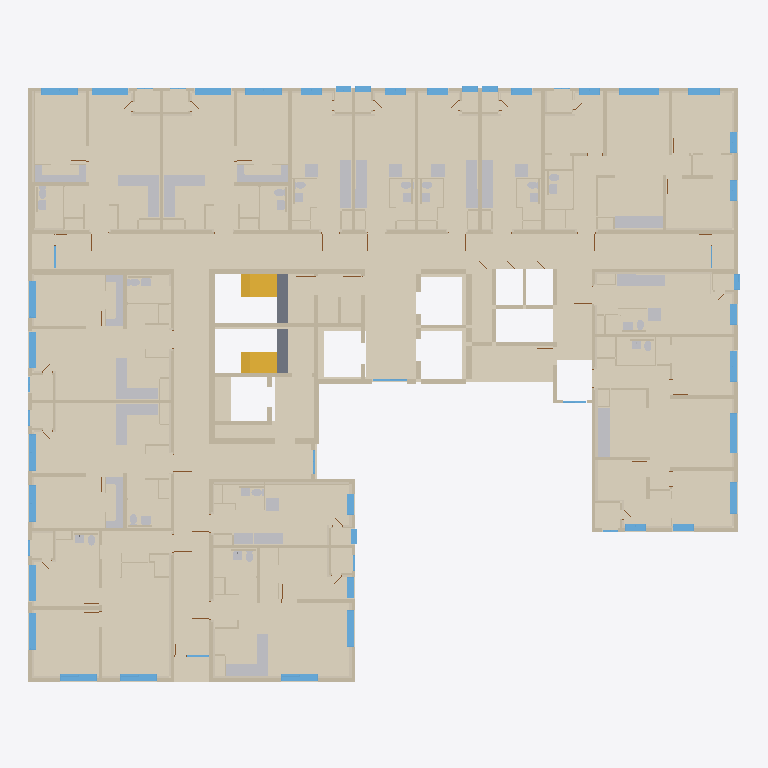
Plan cut of the same IFC building model at storey '23층' (level 73.20 m, cut at 74.60 m), seen from above with north up, elements coloured by IFC class (only those large enough to see are counted): 145 walls (beige), 87 coverings (cream), 69 other elements (light grey), 47 windows (light blue), 2 stair flights (yellow), 2 slabs (grey). Cut surfaces are drawn darker.
Extent 40.7 m × 34.1 m × 3.5 m (x, y, z). Storeys (1): 23층 at 73.20 m. Elements (868): 408 IfcWall, 179 IfcCovering, 54 IfcSlab, 52 IfcDoor, 51 IfcWindow, 40 IfcSanitaryTerminal, 29 IfcFurniture, 28 IfcBuildingElementProxy, 23 IfcFurnishingElement, 4 IfcStairFlight.

HEADER;
FILE_DESCRIPTION(('ViewDefinition[DesignTransferView]'),'2;1');
FILE_NAME('/dev/null','2026-10-20T22:04:41+09:00',(''),(''),'IfcOpenShell 0.9.0','IfcOpenShell 0.9.0','Nobody');
FILE_SCHEMA(('IFC4'));
ENDSEC;
DATA;
#1=IFCPROJECT('1AcC6H5ozTCO_bqrJrUXw0',$,'A32 23층',$,$,$,$,(#10),#5);
#12=IFCSITE('0ap8K39n1MiBkVTnl0bGl_',$,'A32 source coordinate system',$,$,$,$,$,$,$,$,$,$,$);
#13=IFCBUILDING('0JUEDPkb5MOBFwrExo_hgU',$,'A32 주거동 · 지하5층–옥탑지붕',$,$,$,$,$,$,$,$,$);
#16=IFCBUILDINGSTOREY('1MoDMLfyDVTv1OA9xW34rd',$,'23층',$,$,#25,$,$,$,73.2);
#792=IFCCOVERING('2dSBwlR6TRbeLJreK8x7yl',$,'F-COM / 복도·코어 마감',$,$,#6338,#918,$,$);
#7160=IFCCOVERING('24dmr$7zLULfvG6P5ROLQG',$,'F-U01 / 84B형 바닥',$,$,#14407,#7211,$,$);
#73754=IFCCOVERING('2fnunf_0LVpxe5CgWHuuzL',$,'F-U13 / 65형 바닥',$,$,#79528,#73807,$,$);
#44622=IFCCOVERING('0cHUeuNhfKcPn18prp1U_V',$,'F-U08 / 57형 바닥',$,$,#50167,#44673,$,$);
#80202=IFCCOVERING('0BlTzRCVDOkOPqxaAwh3Ws',$,'F-U14 / 54형 바닥',$,$,#85102,#80251,$,$);
#39251=IFCCOVERING('0XWMVjpFDGNO68J6$fZlXL',$,'F-U07 / 54형 바닥',$,$,#43892,#39302,$,$);
#58327=IFCCOVERING('27x$LJwzbOlgyYEmzUMKhe',$,'F-U10 / 54형 바닥',$,$,#63308,#58376,$,$);
#33846=IFCCOVERING('3BbBjqQNvGmg064yAGuXVt',$,'F-U06 / 54형 바닥',$,$,#38611,#33898,$,$);
#50662=IFCCOVERING('1XT_pTggTRWRAzgd2MEEUp',$,'F-U09 / 84A형 바닥',$,$,#57792,#50713,$,$);
#507=IFCCOVERING('2hF5Xnio1Pg9NhguKEI9Wi',$,'F-U09 / 84A형 바닥',$,$,#6618,#548,$,$);
#15244=IFCCOVERING('0_7ZyDlAbPOh3vG6oy5gdp',$,'F-U02 / 25형 바닥',$,$,#19332,#15297,$,$);
#69046=IFCCOVERING('3eBnLl$0zLnhiL63ZV2pkE',$,'F-U12 / 25형 바닥',$,$,#73042,#69097,$,$);
#64059=IFCCOVERING('1q$VYnU_1RMwTZnZ3g$9jV',$,'F-U11 / 25형 바닥',$,$,#68483,#64112,$,$);
#29277=IFCCOVERING('0LborwS1DOpfLdK3Av2zxk',$,'F-U05 / 25형 바닥',$,$,#33291,#29330,$,$);
#24545=IFCCOVERING('2LiKRyeDHVqBcTloIF3ocS',$,'F-U04 / 25형 바닥',$,$,#28666,#24598,$,$);
#3685=IFCWALL('0PpewMNRbUVwCONZEFDE0L',$,'concrete / CAD 벽체 044',$,$,#6638,#3784,$,$);
#19973=IFCCOVERING('2Mb6u5$8XMSRC$whgspYXE',$,'F-U03 / 25형 바닥',$,$,#23958,#20026,$,$);
#248=IFCCOVERING('1017XqJY1HPuw_DarmrqgB',$,'F-U03 / 25형 바닥',$,$,#6593,#289,$,$);
#59572=IFCWALL('36r392GwnSmhQlhuTcBG6J',$,'concrete / CAD 벽체 067',$,$,#63293,#59646,$,$);
#81140=IFCWALL('3okYzfHWXVSgXz1wKGYBYO',$,'concrete / CAD 벽체 059',$,$,#85047,#81208,$,$);
#39202=IFCCOVERING('1YYU1KxfTN4eGexeYuqsA8',$,'B11 / 욕실 바닥',$,$,#43897,#39247,$,$);
#44573=IFCCOVERING('31gPXMnoDIVhf$g7alq3_$',$,'B14 / 욕실 바닥',$,$,#49992,#44618,$,$);
#33797=IFCCOVERING('2WI3I4ZOXNTwaUGphfdyqe',$,'B02 / 욕실 바닥',$,$,#38616,#33842,$,$);
#80104=IFCCOVERING('03aMgFi4nSvhKIOZrH1mVN',$,'B10 / 욕실 바닥',$,$,#85112,#80149,$,$);
#58278=IFCCOVERING('0zJp2oVfbVyAO2Hda$Ac8N',$,'B01 / 욕실 바닥',$,$,#63523,#58323,$,$);
#73703=IFCCOVERING('2Pf$DsLRbPYPWELmgO0820',$,'B12 / 욕실 바닥',$,$,#79603,#73750,$,$);
#7111=IFCCOVERING('0u4ZitPRnHyhRk$LJMlzIi',$,'B07 / 욕실 바닥',$,$,#14402,#7156,$,$);
#9052=IFCWALL('3ArzZ3t1bVQua3zRHOMetW',$,'concrete / CAD 벽체 007',$,$,#14382,#9105,$,$);
#2671=IFCSTAIRFLIGHT('0xcGzNPI1RmPL7pKoDISV9',$,'STAIR-3 / UP 상행 / 원본 디딤판',$,$,#6418,#2733,$,8,8,0.2,0.26,$);
#49427=IFCFURNISHINGELEMENT('0bgH0yV0XPgeoW5smsPAJM',$,'K020 / 상판',$,$,#50022,#49504,$);
#29177=IFCCOVERING('3GXePOPU1J88Dw0y4DvWZZ',$,'B05 / 욕실 바닥',$,$,#33376,#29224,$,$);
#63959=IFCCOVERING('1VI3vWdr9GUQf$3IZLgW$5',$,'B08 / 욕실 바닥',$,$,#68493,#64006,$,$);
#2605=IFCSTAIRFLIGHT('0jbEap4BLJMviesz6Vfe1e',$,'STAIR-1 / UP 상행 / 원본 디딤판',$,$,#6633,#2667,$,8,8,0.2,0.26,$);
#69983=IFCWALL('20J81jyfvJWP0siDsB20ut',$,'concrete / CAD 벽체 050',$,$,#73212,#70062,$,$);
#15193=IFCCOVERING('3IFwzSGFbUJgzMNWnJ$_Wd',$,'B03 / 욕실 바닥',$,$,#19237,#15240,$,$);
#34885=IFCWALL('1srk9J6wDQJw$AHdgnvao4',$,'concrete / CAD 벽체 053',$,$,#38526,#34943,$,$);
#68944=IFCCOVERING('3KR09d8DDMXu3O0yITkLY1',$,'B13 / 욕실 바닥',$,$,#73247,#68991,$,$);
#62711=IFCFURNISHINGELEMENT('3nhfEPXb1GmeeXwmJu30iH',$,'K022 / 상판',$,$,#63493,#62788,$);
#24494=IFCCOVERING('3YXFc5QaDKcwtg7NiTV1a6',$,'B06 / 욕실 바닥',$,$,#28561,#24541,$,$);
#37981=IFCFURNISHINGELEMENT('3QGiMsOGvKJAZikMYIlMYl',$,'K013 / 상판',$,$,#38711,#38058,$);
#43348=IFCFURNISHINGELEMENT('0q$QmQxwbLBPulPiPZaxjR',$,'K018 / 상판',$,$,#44092,#43429,$);
#84361=IFCFURNISHINGELEMENT('3IuF5baPXNmxsMIqwUqu5C',$,'K027 / 상판',$,$,#85032,#84442,$);
#40246=IFCWALL('0nUVukSEvJ4uSyULTn4P3D',$,'concrete / CAD 벽체 061',$,$,#43947,#40303,$,$);
#45831=IFCWALL('11iRg4VxvS38lOoJ$DgLs3',$,'concrete / CAD 벽체 051',$,$,#49887,#45890,$,$);
#52535=IFCWALL('38$M9S5y5JovmePuVho5GB',$,'concrete / CAD 벽체 014',$,$,#57472,#52602,$,$);
#57028=IFCFURNISHINGELEMENT('0wBWgDeKrJiRFSH3s$xwaY',$,'K021 / 상판',$,$,#57592,#57073,$);
#13896=IFCFURNISHINGELEMENT('3u8UrgoAHMQ8yrXEitzpH2',$,'K000 / 상판',$,$,#14367,#13944,$);
#2559=IFCSLAB('1VIUECMsnP6hnJcvA3zNsH',$,'STAIR-L2 / 기준층 출입참',$,$,#6248,#2601,$,.LANDING.);
#64945=IFCWALL('0Xfho3bCbQuvmT0eN5nED3',$,'concrete / CAD 벽체 008',$,$,#68278,#65011,$,$);
#45894=IFCWALL('1MN0YOFJzU_OdaEYgBK3Nm',$,'concrete / CAD 벽체 054',$,$,#50097,#45943,$,$);
#59413=IFCWALL('0SrDzgHkTOQ8r2EWUHRxBn',$,'concrete / CAD 벽체 056',$,$,#63453,#59466,$,$);
#43433=IFCFURNISHINGELEMENT('1vXKeoVYDGaR4_CCZKCVz5',$,'K019 / 상판',$,$,#44077,#43496,$);
#38062=IFCFURNISHINGELEMENT('1QCeM5KzHPOBzVOTIeqcbZ',$,'K014 / 상판',$,$,#38541,#38125,$);
#84446=IFCFURNISHINGELEMENT('08208BpmHMW9Ex$wQChpfE',$,'K028 / 상판',$,$,#84942,#84509,$);
#62792=IFCFURNISHINGELEMENT('3tyz1WlPbQhRVNZMH_wuYL',$,'K023 / 상판',$,$,#63548,#62855,$);
#2467=IFCSLAB('0v8l02syHTmvszEGo_gnqu',$,'STAIR-L1 / 기준층 출입참',$,$,#6498,#2509,$,.LANDING.);
#40189=IFCWALL('38PNB51rjH4O7Yv47IX1Ll',$,'concrete / CAD 벽체 060',$,$,#44032,#40242,$,$);
#19873=IFCCOVERING('2Lj9_xxwvH5QrqzvRs2p4_',$,'B04 / 욕실 바닥',$,$,#24073,#19920,$,$);
#9313=IFCWALL('12aoGKliDK3OylYuHa0p1C',$,'concrete / CAD 벽체 018',$,$,#14502,#9378,$,$);
#75125=IFCWALL('2nZ0RS9qbNDxwx207qrh0d',$,'concrete / CAD 벽체 058',$,$,#79668,#75174,$,$);
#20757=IFCWALL('1u4vEdgt9Oz9$BUMSBqBXk',$,'concrete / CAD 벽체 042',$,$,#23953,#20810,$,$);
#16181=IFCWALL('1Eompp0tDIoAG8N8dHIcfI',$,'concrete / CAD 벽체 053',$,$,#19432,#16235,$,$);
#25378=IFCWALL('32nT4jFJPLlv8ZosK5pe3Y',$,'concrete / CAD 벽체 018',$,$,#28576,#25439,$,$);
#65015=IFCWALL('0A66j_K$bJzuQhW9rw8s_c',$,'concrete / CAD 벽체 009',$,$,#68433,#65076,$,$);
#52318=IFCWALL('2EARHIVDLMYxlO0Gs4jYoz',$,'concrete / CAD 벽체 006',$,$,#57437,#52367,$,$);
#52265=IFCWALL('0OQmsEs5rOWfqb_oTHHrsr',$,'concrete / CAD 벽체 004',$,$,#57862,#52314,$,$);
#35000=IFCWALL('0p1FzW$1THr8MjEEYqu$kP',$,'concrete / CAD 벽체 056',$,$,#38726,#35053,$,$);
#20863=IFCWALL('23r4O5dunMQPFNfhxgf8Xw',$,'concrete / CAD 벽체 045',$,$,#24068,#20912,$,$);
#30061=IFCWALL('3r25SrthHR4xrizjVoGVUc',$,'concrete / CAD 벽체 040',$,$,#33256,#30110,$,$);
#25492=IFCWALL('0sr1_7aTnKWBAlkw3p2juU',$,'concrete / CAD 벽체 040',$,$,#28746,#25543,$,$);
#75337=IFCWALL('0uv5L9ONbTVuAVoUNtS6N5',$,'concrete / CAD 벽체 065',$,$,#79533,#75390,$,$);
#81212=IFCWALL('3Z_hOmD1HSuu9tG8Y5dzfR',$,'concrete / CAD 벽체 060',$,$,#84952,#81265,$,$);
#9211=IFCWALL('1XWan4ElnKeQ$8Omhabb9e',$,'concrete / CAD 벽체 016',$,$,#14332,#9260,$,$);
#3437=IFCWALL('0LHB0y6FTSNwr0vChOtmv2',$,'concrete / CAD 벽체 033',$,$,#6263,#3474,$,$);
#52371=IFCWALL('3agGmxMaDRS99YfZJEcOFg',$,'concrete / CAD 벽체 009',$,$,#57807,#52433,$,$);
#30163=IFCWALL('1rEofRaHLT1ft5p0OKmBCY',$,'concrete / CAD 벽체 042',$,$,#33206,#30216,$,$);
#11180=IFCWINDOW('1gMl0TYWTVvfkHYo5WQgjO',$,'WIN040 / 2열 창',$,$,#14687,#11501,$,2.2,2.3000000000037253,$,$,$);
#55224=IFCWINDOW('1m7ddyqdzShB82wjtRzUhQ',$,'WIN044 / 2열 창',$,$,#57767,#55545,$,2.2,2.3000000000037324,$,$,$);
#9158=IFCWALL('1v5DgfA5bHQwRytNyOpvc1',$,'concrete / CAD 벽체 011',$,$,#14557,#9207,$,$);
#40307=IFCWALL('0okEH8DMnVj9BDOE6qjjLr',$,'concrete / CAD 벽체 068',$,$,#44122,#40356,$,$);
#36346=IFCWINDOW('3X0tIHdeLSTRCR3WCUK8Vg',$,'WIN018 / 2열 창',$,$,#38551,#36667,$,2.2,2.1,$,$,$);
#41376=IFCWINDOW('30lSHWNkrSyvi7hazugkmW',$,'WIN004 / 2열 창',$,$,#44147,#41697,$,2.2,2.1,$,$,$);
#41701=IFCWINDOW('0VE5MBGtLU38OjGyHOigTQ',$,'WIN005 / 2열 창',$,$,#43987,#42022,$,2.2,2.1,$,$,$);
#46961=IFCWINDOW('2TzuUaZSLQVebZkUtFbuGF',$,'WIN015 / 2열 창',$,$,#50102,#47282,$,2.2,2.1,$,$,$);
#47467=IFCWINDOW('3VKDY7MeDUAvq9vBUffbFm',$,'WIN021 / 2열 창',$,$,#49902,#47788,$,2.2,2.100000000000007,$,$,$);
#60673=IFCWINDOW('0OnAmE6jXGf9DPiQ59MvX6',$,'WIN010 / 2열 창',$,$,#63418,#60994,$,2.2,2.1,$,$,$);
#76460=IFCWINDOW('0MtTC_xIDQ2ec6cNDUbprP',$,'WIN001 / 2열 창',$,$,#79473,#76781,$,2.2,2.1,$,$,$);
#77291=IFCWINDOW('3qG789vgHOyesRBVCGqU_a',$,'WIN011 / 2열 창',$,$,#79508,#77612,$,2.2,2.1,$,$,$);
#77616=IFCWINDOW('3pKWKKHYfOhO9DRxolv582',$,'WIN012 / 2열 창',$,$,#79433,#77937,$,2.2,2.1,$,$,$);
#82895=IFCWINDOW('3DQZwWyEjUTR7AZS3fKIWA',$,'WIN009 / 2열 창',$,$,#85177,#83216,$,2.2,2.100000000000007,$,$,$);
#23366=IFCFURNISHINGELEMENT('2JZ2sivWXV19q2nj8oCHLT',$,'K005 / 상판',$,$,#23993,#23443,$);
#45729=IFCWALL('03mwrvzY9SGfo8X0HhXSYT',$,'concrete / CAD 벽체 048',$,$,#50127,#45778,$,$);
#36021=IFCWINDOW('0LIYZEqGHNNAjESkdm$Uv0',$,'WIN017 / 2열 창',$,$,#38776,#36342,$,2.2,2.1,$,$,$);
#60998=IFCWINDOW('2z8g7z68LJtuAajAT0HWfZ',$,'WIN014 / 2열 창',$,$,#63433,#61319,$,2.2,2.1,$,$,$);
#76785=IFCWINDOW('0WsPPR_KzGX8tVmYP7N7vz',$,'WIN002 / 2열 창',$,$,#79373,#77106,$,2.2,2.1,$,$,$);
#82570=IFCWINDOW('0vbft3MhnLa9F6ZBzWOkTE',$,'WIN008 / 2열 창',$,$,#84927,#82891,$,2.2,2.1,$,$,$);
#73911=IFCCOVERING('3DKEdfdlHMpB0b7IzRMuyT',$,'INS079 / CAD 외피 단열재',$,$,#79693,#73963,$,.INSULATION.);
#32670=IFCFURNISHINGELEMENT('3LPP1wc1rTlxSdJqmTnYmv',$,'K011 / 상판',$,$,#33191,#32747,$);
#3601=IFCWALL('3Ggi7w$f5PRgpO7lBaaD2i',$,'concrete / CAD 벽체 037',$,$,#6268,#3640,$,$);
#28044=IFCFURNISHINGELEMENT('10KDb1c6LR8P46LGldkmdF',$,'K008 / 상판',$,$,#28701,#28121,$);
#18741=IFCFURNISHINGELEMENT('3UW_KI1u1SuAubw9PwOIUX',$,'K002 / 상판',$,$,#19302,#18818,$);
#75235=IFCWALL('0DEIfRbcLNAf2YKEAs4Pol',$,'concrete / CAD 벽체 063',$,$,#79593,#75284,$,$);
#44943=IFCCOVERING('2oKoP8n6nRdh3oYOTkbAvA',$,'INS062 / CAD 외피 단열재',$,$,#50072,#44999,$,.INSULATION.);
#72569=IFCFURNISHINGELEMENT('29$LxHmrnGe9BVcs2KTWUP',$,'K026 / 상판',$,$,#73067,#72644,$);
#45678=IFCWALL('3FO1mbjAPOEAqlwOJTny9j',$,'concrete / CAD 벽체 047',$,$,#50007,#45725,$,$);
#75394=IFCWALL('29g9jmLYHMo8vFvWSgjZ82',$,'concrete / CAD 벽체 070',$,$,#79573,#75441,$,$);
#64272=IFCCOVERING('2NcwNV6tbSbg0yvo9T2qJA',$,'INS015 / CAD 외피 단열재',$,$,#68448,#64318,$,.INSULATION.);
#52214=IFCWALL('2C5Na2OnvLQPdjkv$AuUXJ',$,'concrete / CAD 벽체 003',$,$,#57477,#52261,$,$);
#23317=IFCFURNISHINGELEMENT('2QplFcDjrVlv5f8byCotn5',$,'K004 / 상판',$,$,#23868,#23362,$);
#32621=IFCFURNISHINGELEMENT('0$vSKynWjQDhLqLRlG6Jfa',$,'K010 / 상판',$,$,#33326,#32666,$);
#67668=IFCFURNISHINGELEMENT('0heP3NbjjQChSzUf7pzJpq',$,'K015 / 상판',$,$,#68313,#67713,$);
#75178=IFCWALL('2H62ruYB9SV9CqaLFAcsM6',$,'concrete / CAD 벽체 061',$,$,#79448,#75231,$,$);
#3150=IFCWALL('1ujsVouYTKv9ONrwbsy_5F',$,'concrete / CAD 벽체 026',$,$,#6428,#3187,$,$);
#3478=IFCWALL('2szDbwUP1TbgfIMSOksO6S',$,'concrete / CAD 벽체 034',$,$,#6203,#3515,$,$);
#11686=IFCWINDOW('1cmCh4qbTJnR4fy69nn3Du',$,'WIN047 / 2열 창',$,$,#14537,#12007,$,2.2,1.8000000000037253,$,$,$);
#54899=IFCWINDOW('3VSHwS9vfT$hmMGXOFEyEU',$,'WIN043 / 2열 창',$,$,#57697,#55220,$,2.2,1.8000000000037035,$,$,$);
#8952=IFCWALL('1pFEkYpmfVovGOJgJ814av',$,'concrete / CAD 벽체 002',$,$,#14577,#8999,$,$);
#55549=IFCWINDOW('10jYLMxyDTngctxJdxgoul',$,'WIN045 / 2열 창',$,$,#57577,#55870,$,2.2,1.8000000000036998,$,$,$);
#81269=IFCWALL('3ca6lAYQjJlOqK8RlK68Cu',$,'concrete / CAD 벽체 069',$,$,#85052,#81318,$,$);
#18692=IFCFURNISHINGELEMENT('2P6W5FyBLVO9h4A1MkSV0T',$,'K001 / 상판',$,$,#19442,#18737,$);
#27995=IFCFURNISHINGELEMENT('0YYmg6yWPIax_pcLHbeuOo',$,'K007 / 상판',$,$,#28711,#28040,$);
#72520=IFCFURNISHINGELEMENT('0TZ4CUqZrHEBuKh37Yi3j$',$,'K025 / 상판',$,$,#73277,#72565,$);
#51278=IFCCOVERING('1tZ86Z6UrPPRR5Y_JQNMve',$,'INS024 / CAD 외피 단열재',$,$,#57777,#51327,$,.INSULATION.);
#59519=IFCWALL('1uyaN_wJfJouVV9qM91xR2',$,'concrete / CAD 벽체 066',$,$,#63348,#59568,$,$);
#34947=IFCWALL('1RgFhl0jbI9fEKSm7LVHUG',$,'concrete / CAD 벽체 055',$,$,#38736,#34996,$,$);
#3191=IFCWALL('0bon_Tt5LTeQGS5UgMOdyG',$,'concrete / CAD 벽체 027',$,$,#6453,#3228,$,$);
#16077=IFCWALL('1EmL9vaarGSRXq0AeidY4j',$,'concrete / CAD 벽체 045',$,$,#19272,#16128,$,$);
#70066=IFCWALL('21pJK6wLrTEuwhvYp14kPw',$,'concrete / CAD 벽체 051',$,$,#73147,#70117,$,$);
#32917=IFCFURNITURE('3JkEsByN9RdRxB413YNk7K',$,'T012 / 식탁',$,$,#33336,#33010,$,$);
#67717=IFCFURNISHINGELEMENT('24poVkxuHJlwwuUhqBR2lC',$,'K016 / 상판',$,$,#68298,#67820,$);
#2861=IFCWALL('1ZJaHVGz9KAQoqjQNiDdwx',$,'concrete / CAD 벽체 019',$,$,#6258,#2900,$,$);
#18988=IFCFURNITURE('33UKThnB9Nnxjm1LoRLpyM',$,'T003 / 식탁',$,$,#19257,#19081,$,$);
#23614=IFCFURNITURE('1ndG6c6y9PYO04QeJXwfD5',$,'T006 / 식탁',$,$,#23858,#23707,$,$);
#28292=IFCFURNITURE('33ClCdpt9NIh5OM6wGVGS_',$,'T009 / 식탁',$,$,#28626,#28385,$,$);
#68044=IFCFURNITURE('3YqKi7zOfPTfHh7e0pbnWx',$,'T024 / 식탁',$,$,#68353,#68137,$,$);
#72648=IFCFURNITURE('37JU1nu9rJ_8LgfYewYADv',$,'T017 / 식탁',$,$,#73117,#72741,$,$);
#51221=IFCCOVERING('2d0Xf9VOjSKBBrJy$1gWTe',$,'INS022 / CAD 외피 단열재',$,$,#57557,#51274,$,.INSULATION.);
#44726=IFCCOVERING('2OuUb79MfTxRI3o0OzLd3q',$,'INS048 / CAD 외피 단열재',$,$,#50192,#44779,$,.INSULATION.);
#10855=IFCWINDOW('3Ht0GwHKTI2OWUUJSPtODL',$,'WIN039 / 2열 창',$,$,#14487,#11176,$,2.2,1.2,$,$,$);
#12011=IFCWINDOW('2oCHc1ny5VDwrRdftSfP$S',$,'WIN049 / 2열 창',$,$,#14452,#12332,$,2.2,1.2,$,$,$);
#12336=IFCWINDOW('2xGjHZ3C9LVvnNmKbVnxTv',$,'WIN050 / 2열 창',$,$,#14322,#12657,$,2.2,1.2,$,$,$);
#16986=IFCWINDOW('3aWrpBWl1UyPImelypYpQe',$,'WIN025 / 2열 창',$,$,#19397,#17307,$,2.2,1.2,$,$,$);
#21939=IFCWINDOW('1KcldHziTLNO3l6IcGKSoM',$,'WIN032 / 2열 창',$,$,#23848,#22260,$,2.2,1.2,$,$,$);
#26617=IFCWINDOW('117Qg1vdjRj8ryzzpwBb$y',$,'WIN038 / 2열 창',$,$,#28586,#26938,$,2.2,1.2,$,$,$);
#30918=IFCWINDOW('3FmXIPAaHTqBMiFFUzzDU_',$,'WIN031 / 2열 창',$,$,#33261,#31239,$,2.2,1.2,$,$,$);
#47792=IFCWINDOW('1U71Yy7HTMpPvN5ougZcJC',$,'WIN022 / 2열 창',$,$,#50062,#48113,$,2.2,1.2000000000000146,$,$,$);
#54249=IFCWINDOW('2poQC4Rt5Izx7Knq5k8hxD',$,'WIN036 / 2열 창',$,$,#57757,#54570,$,2.2,1.2,$,$,$);
#54574=IFCWINDOW('3pxQdrSfHK0Qd2jqN1Gzbo',$,'WIN042 / 2열 창',$,$,#57462,#54895,$,2.2,1.2,$,$,$);
#65832=IFCWINDOW('1$lPXq3Y5KyhesKlHzZdCC',$,'WIN048 / 2열 창',$,$,#68453,#66153,$,2.2,1.2,$,$,$);
#70823=IFCWINDOW('3BDZ6bpJrNORPzwDZZXWdC',$,'WIN023 / 2열 창',$,$,#73192,#71144,$,2.2,1.20000000000004,$,$,$);
#3027=IFCWALL('0iBAb7IX5QRf9xbcASmDQP',$,'concrete / CAD 벽체 023',$,$,#6613,#3064,$,$);
#3644=IFCWALL('1utdH6e1zVvBojcfz_gqVM',$,'concrete / CAD 벽체 039',$,$,#6673,#3681,$,$);
#3314=IFCWALL('2RTJ09sk1La83HY6hLAMOF',$,'concrete / CAD 벽체 030',$,$,#6183,#3351,$,$);
#9535=IFCWALL('02l6MZlzrGUv4yQ7WkZ9rs',$,'partition / CAD 벽체 021',$,$,#14617,#9582,$,$);
#3560=IFCWALL('0eip4JgtfQ38cNS_AW$f_m',$,'concrete / CAD 벽체 036',$,$,#6648,#3597,$,$);
#7463=IFCCOVERING('1$Pxu_xejMd84QhUnaG9gV',$,'INS004 / CAD 외피 단열재',$,$,#14752,#7509,$,.INSULATION.);
#52963=IFCWALL('00waosUKHQ8R_482qhfiuJ',$,'partition / CAD 벽체 013',$,$,#57747,#53010,$,$);
#9109=IFCWALL('0MoiqMJXnKpRU8ZE7OnM_h',$,'concrete / CAD 벽체 010',$,$,#14387,#9154,$,$);
#50613=IFCCOVERING('0MVX37EJLG0hVhGaLOyhjG',$,'B09 / 욕실 바닥',$,$,#57787,#50658,$,$);
#2945=IFCWALL('2NNjsDjDvUFOL4m98hDa3p',$,'concrete / CAD 벽체 021',$,$,#6563,#2982,$,$);
#2904=IFCWALL('2ieKztOnLKvws8GTZjZmlR',$,'concrete / CAD 벽체 020',$,$,#6408,#2941,$,$);
#2986=IFCWALL('2frej2ktDMOhIAaGQRhGIi',$,'concrete / CAD 벽체 022',$,$,#6398,#3023,$,$);
#4545=IFCWALL('3NNnJ2d7rPNx18sxLhJfal',$,'EVAC-WEST / 피난구역 외곽 벽체',$,$,#6278,#4585,$,$);
#80305=IFCCOVERING('3NyNID2QfHCRHnx9THoxI_',$,'INS075 / CAD 외피 단열재',$,$,#85152,#80355,$,.INSULATION.);
#4589=IFCWALL('1lHISTSrbToRGvDWkUSmpB',$,'EVAC-EAST / 피난구역 외곽 벽체',$,$,#6448,#4629,$,$);
#52437=IFCWALL('0Lg4uwLiXNvuMSj9iV73x2',$,'concrete / CAD 벽체 012',$,$,#57442,#52482,$,$);
#39405=IFCCOVERING('2ynkK8rPDUogDsxwyr4pdc',$,'INS077 / CAD 외피 단열재',$,$,#44012,#39455,$,.INSULATION.);
#75494=IFCWALL('339ZdDMgfGfvt24WFXeIEO',$,'partition / CAD 벽체 096',$,$,#79618,#75547,$,$);
#75706=IFCWALL('23mB5q2fDPFA5eoYG5fFWh',$,'partition / CAD 벽체 117',$,$,#79358,#75777,$,$);
#3109=IFCWALL('1gRQ05RkvSjBPMAeaeuPzY',$,'concrete / CAD 벽체 025',$,$,#6508,#3146,$,$);
#3519=IFCWALL('2KOup99XPOZuWj2RAG8q3h',$,'concrete / CAD 벽체 035',$,$,#6558,#3556,$,$);
#52486=IFCWALL('1hBQuL0wPPUftf1yhY3Dxc',$,'concrete / CAD 벽체 013',$,$,#57812,#52531,$,$);
#75288=IFCWALL('0XrWKWhjPQ0fn53KNipW_r',$,'concrete / CAD 벽체 064',$,$,#79678,#75333,$,$);
#3273=IFCWALL('0d3CbunufVxOAY4tScgCVa',$,'concrete / CAD 벽체 029',$,$,#6358,#3310,$,$);
#35204=IFCWALL('2yIlSNTM9ULwCZ3USF_0TJ',$,'partition / CAD 벽체 073',$,$,#38671,#35253,$,$);
#60003=IFCWALL('1ppDFbCu1VbQ0jjyuelXBY',$,'partition / CAD 벽체 116',$,$,#63318,#60052,$,$);
#3232=IFCWALL('0gGCnesdzN1wcJw$0WkBqC',$,'concrete / CAD 벽체 028',$,$,#6273,#3269,$,$);
#7313=IFCCOVERING('1wUKJft6TNuB1MImLBgXW0',$,'INS001 / CAD 외피 단열재',$,$,#14377,#7359,$,.INSULATION.);
#9639=IFCWALL('2uKkFG2knVn9zaRtItxRgB',$,'partition / CAD 벽체 026',$,$,#14562,#9688,$,$);
#30661=IFCWALL('3S67UW6u1JSBvuqkw4aY6u',$,'B05 / 욕실 구획 보완',$,$,#33251,#30714,$,$);
#25988=IFCWALL('0WhcWL7IHVNRBBeX0vkcmj',$,'B06 / 욕실 구획 보완',$,$,#28731,#26041,$,$);
#4891=IFCWINDOW('1yTarhHeTRR94hSZVc_KFM',$,'WIN030 / 1열 창',$,$,#6533,#5060,$,2.2,1.98,$,$,$);
#46247=IFCWALL('2brIbIEtnHJxOLdR3$_Arz',$,'partition / CAD 벽체 078',$,$,#50152,#46302,$,$);
#35361=IFCWALL('146pzZQlzVSR0_Dm36rFcx',$,'partition / CAD 벽체 084',$,$,#38681,#35408,$,$);
#59848=IFCWALL('0jC0CJ3HXJmOu75nDvjQJm',$,'partition / CAD 벽체 109',$,$,#63403,#59895,$,$);
#9586=IFCWALL('0Mn3CQZmfKQehb_9utBB1j',$,'partition / CAD 벽체 022',$,$,#14672,#9635,$,$);
#34305=IFCCOVERING('1oSDDxDG1H0wyWN1X1xRd9',$,'INS072 / CAD 외피 단열재',$,$,#38661,#34354,$,.INSULATION.);
#44889=IFCCOVERING('3YpBtVCXTVkgfJJYfWDMzM',$,'INS057 / CAD 외피 단열재',$,$,#50157,#44939,$,.INSULATION.);
#46196=IFCWALL('2ZEP2IafTPIh788JZUGJlA',$,'partition / CAD 벽체 077',$,$,#49927,#46243,$,$);
#58483=IFCCOVERING('0Lt94OlubSOxcwrBsVqGG6',$,'INS082 / CAD 외피 단열재',$,$,#63258,#58532,$,.INSULATION.);
#81371=IFCWALL('16d81XPBrGtP5a$nCkQES7',$,'partition / CAD 벽체 089',$,$,#85042,#81420,$,$);
#21357=IFCWALL('11c9a8qNrVKR$SEds55rB9',$,'B04 / 욕실 구획 보완',$,$,#23843,#21410,$,$);
#7921=IFCCOVERING('3NbVgc1dTIRgOh60jmvjC$',$,'INS031 / CAD 외피 단열재',$,$,#14702,#7967,$,.INSULATION.);
#9843=IFCWALL('1jXrh24lXG$xdEpegJCMf4',$,'partition / CAD 벽체 030',$,$,#14597,#9888,$,$);
#52708=IFCWALL('2ZLxDak4LNzQ8V4kM1cqlL',$,'partition / CAD 벽체 008',$,$,#57742,#52757,$,$);
ENDSEC;
